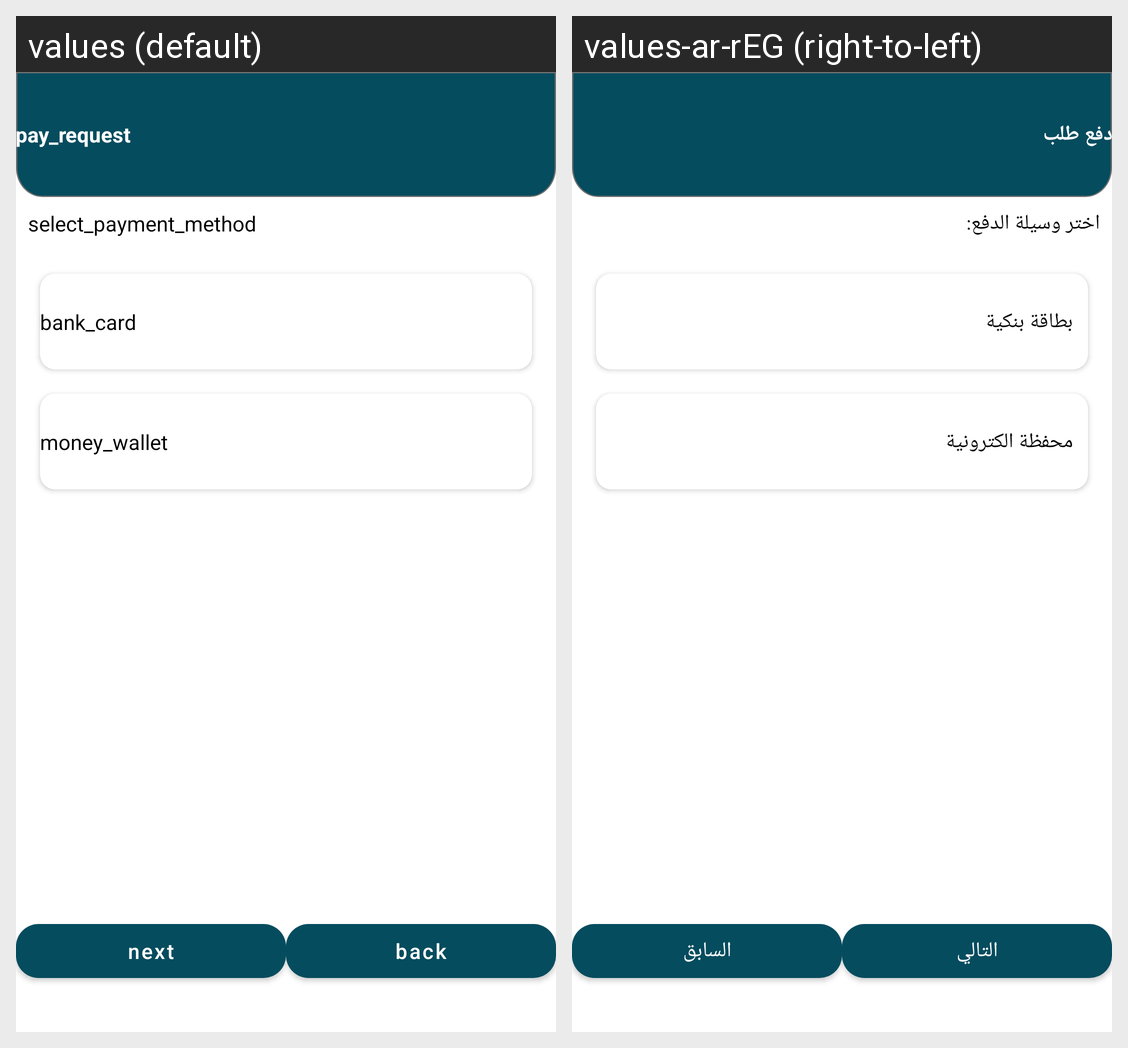

For this localized Android screen grid, give each drawn string resource with its value in every locale shown.
Android screen res/layout/fragment_paymentmethod.xml rendered under 2 locales, left to right: values (default), values-ar-rEG (right-to-left). Device: Nexus 5 (rendered at 1080×1920; each locale shown at half size, 540×960, under a caption strip naming it); theme Theme.MyCase.
Strings drawn on this screen, with the default value and each locale's value (text and hints the layout hard-codes, and strings that could not be matched under every locale, appear in the picture but are not listed):

pay_request
  values: pay_request
  values-ar-rEG: دفع طلب

select_payment_method
  values: select_payment_method
  values-ar-rEG: اختر وسيلة الدفع:

bank_card
  values: bank_card
  values-ar-rEG: بطاقة بنكية

money_wallet
  values: money_wallet
  values-ar-rEG: محفظة الكترونية

next
  values: next
  values-ar-rEG: التالي

back
  values: back
  values-ar-rEG: السابق
